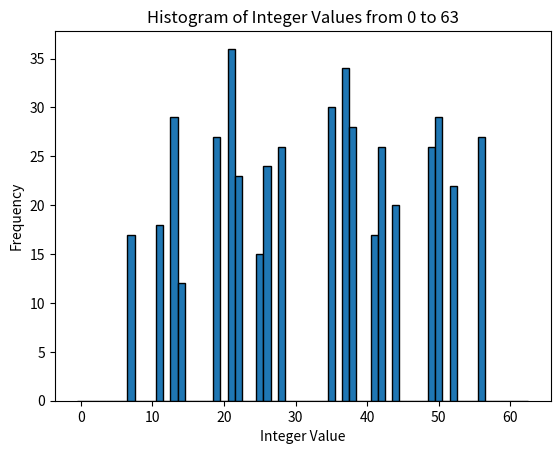

Here is the Python script that generated this plot:
import matplotlib.pyplot as plt

# Sequence of bits
bit_sequence = "000111111000011100101100001011110010001101000111011010101100111000010011111000100110010101100110001101010011111000101100100110111000101010100101110010100011110100101100111000101100100110010110100101100101011010010110001101110001110100101001000111100110100101011001010011010011100110100011010011010101011100100011011010001110100101000111100011011010100011011100010110001011100011111000111000011010101001100101001101110100101010010011110100010101110010110010010101000111101001101001011100111000011010011010011001011100111000011001100011100011010011101010011010010101110100110001011010010011110010011010111000010110101010110001010101100110101010010110010011110010011100100011011100001011111000100110110010110001001101011100000111100101110100001011001110000111100110110001101001111000111000111000110010110001000111100110010110100101100110100011010011001101011100111000010101100110001101101100100110101100010101101010010110100011001011001011001101100101011010100110001110110010101100100110100110101010110010101100010110110001010011110100011100011010110010011100101010110001100101001011111000001011001101011100010011010101110010100101001101010110000111010101110010100011110001110100001101110100101010110010101100000111001101100101011010011100100011011100101100100110101010101100100011011001100110011010001101110001111000110001100101110001011100110010011010110010010101101010101010101100010101101001100101011010011001100101101010101001100011000111011100110010010101100011010101011010001011110100011100111000100101011001100101111000101010110010110001001011010101001101001011110100010101101010010011010101011001010011010110001101000111101001010101110100010011101001001011101001001101010110101100011001101100100011011001010011101100110001010101101001100110010101100101111000010101011001011100110010001110000111110100100101101010001011100011100110100011001110001110110100100101001110110100000111011010011010111000111000001110001011110010111000110010110001001011110001100101110100010011010011001101101100010011100101001101100101001101010101110001100011110100010110101100111000100011011100100110010011010011110100010011011010100101101010110001011001101010100101100011110001001101010011101010010110101010110010110100010101110100111000011100101001011010011100010110100110110100011001001011011100010011010101101010001101010101010110100101101001011100100110010101101001010110110010100011001101110010001110011100011010010011110001010110001101011100010101010101010011101001000111010101100101001110010101010101101010100101010101101001100101011001110001100101010101111000001101100110110010010110110010100011010110100011100101011100001011110001110010110001100110100011100101100011101010100011001101010110010110101010110100010101100110101010101010010011100101010110001110100110000111110001101100110010010101110010100011100101000111100110001101110001001101001101011001100011101100011010001101110001101001011001001011010101001110011010010110"

# Convert bits to integers
integers = [int(bit_sequence[i:i+6], 2) for i in range(0, len(bit_sequence), 6)]

# Create a histogram
plt.hist(integers, bins=range(64), edgecolor='black', align='left')

# Set labels and title
plt.xlabel('Integer Value')
plt.ylabel('Frequency')
plt.title('Histogram of Integer Values from 0 to 63')

# Display the histogram
plt.show()


        
